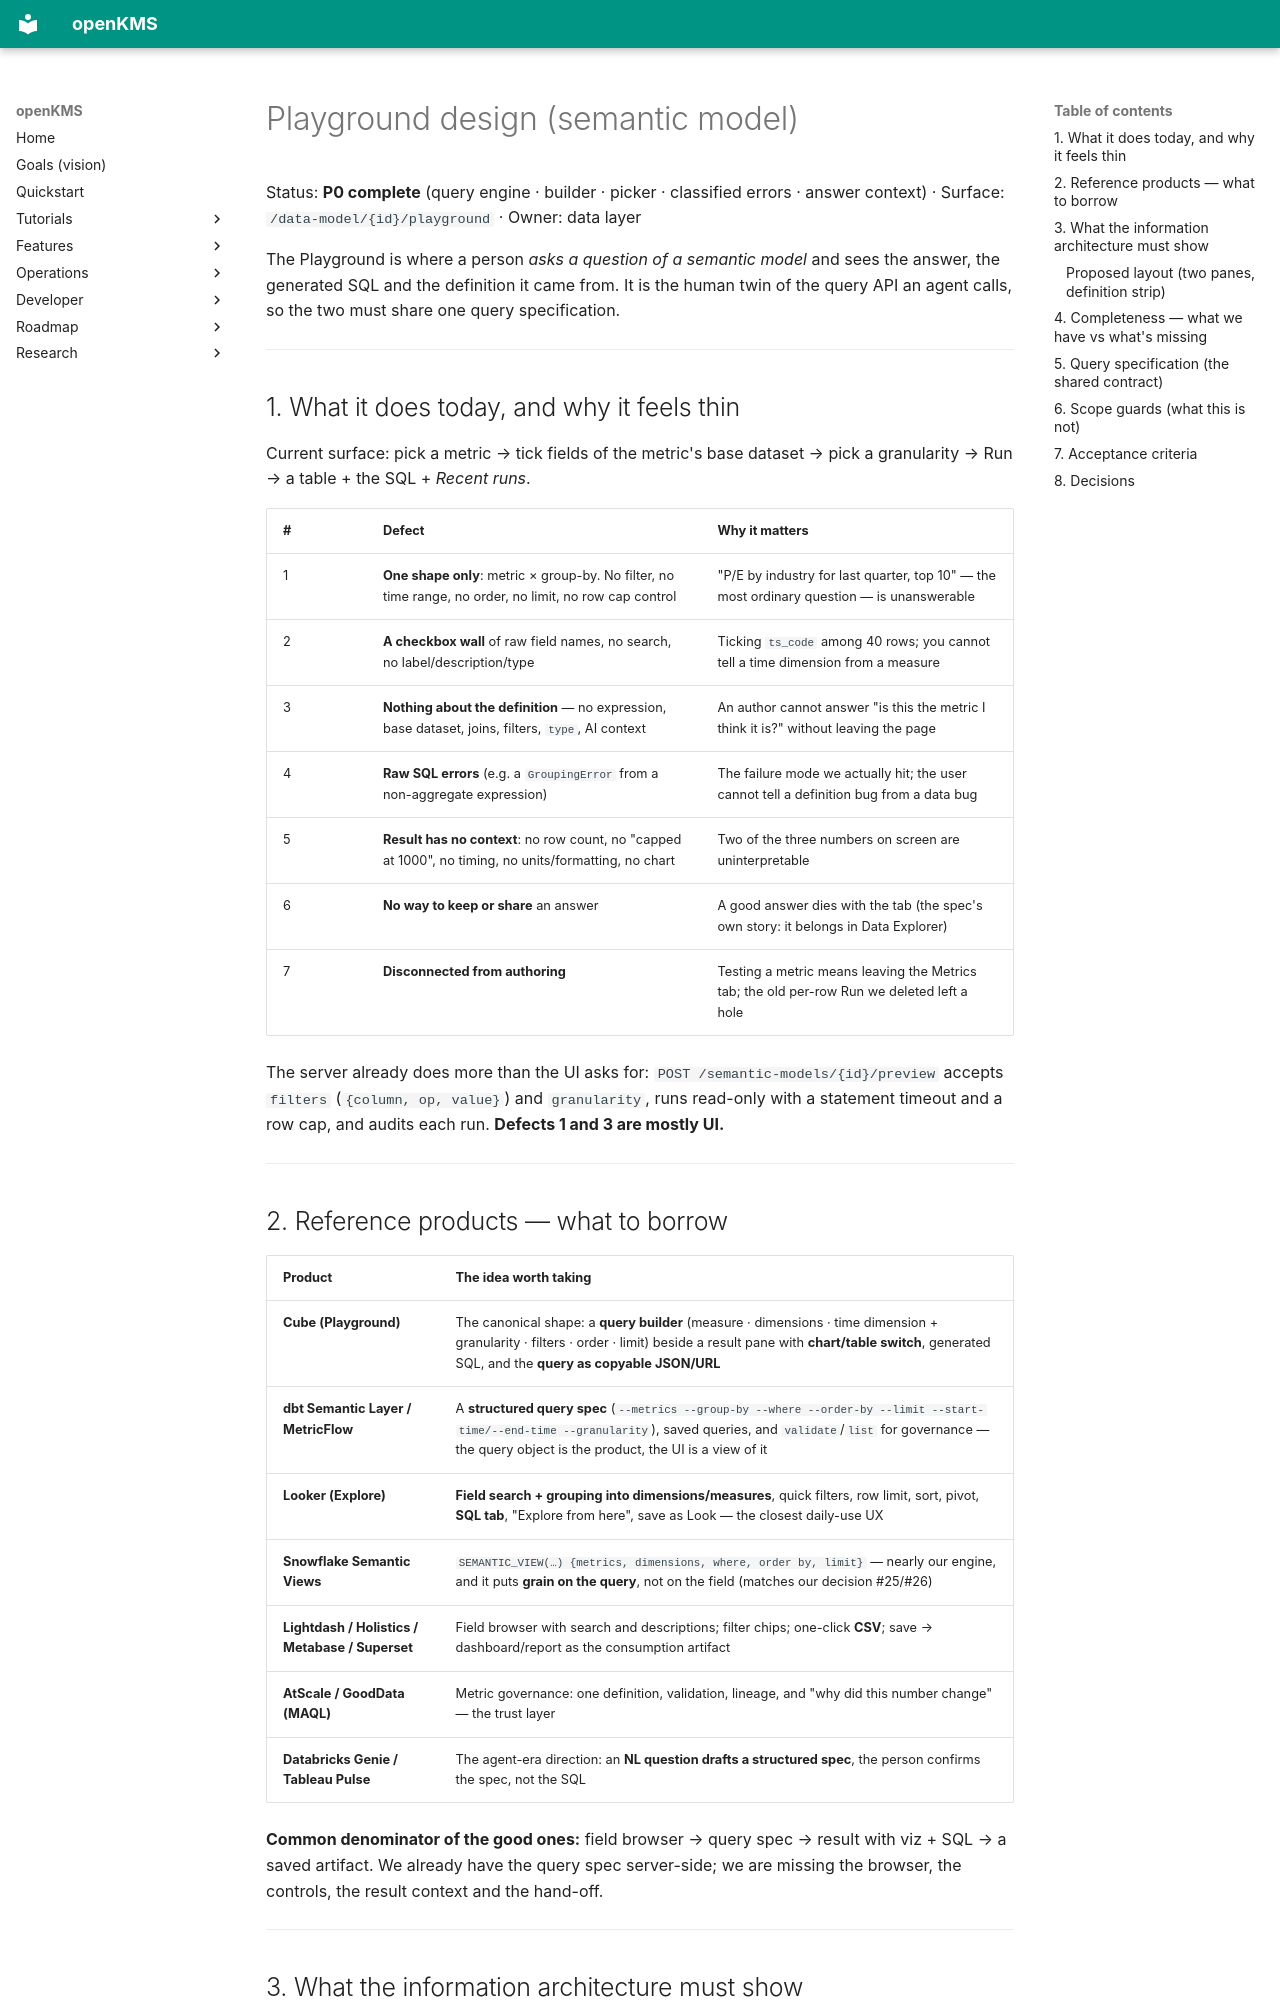

repository: yingrui/openKMS · page: research/playground_design/index.html · generator: mkdocs

# Playground design (semantic model)

Status: **P0 complete** (query engine · builder · picker · classified errors · answer context) · Surface: `/data-model/{id}/playground` · Owner: data layer

The Playground is where a person *asks a question of a semantic model* and sees the answer, the
generated SQL and the definition it came from. It is the human twin of the query API an agent
calls, so the two must share one query specification.

---

## 1. What it does today, and why it feels thin

Current surface: pick a metric → tick fields of the metric's base dataset → pick a granularity →
Run → a table + the SQL + *Recent runs*.

| # | Defect | Why it matters |
|---|--------|----------------|
| 1 | **One shape only**: metric × group-by. No filter, no time range, no order, no limit, no row cap control | "P/E by industry for last quarter, top 10" — the most ordinary question — is unanswerable |
| 2 | **A checkbox wall** of raw field names, no search, no label/description/type | Ticking `ts_code` among 40 rows; you cannot tell a time dimension from a measure |
| 3 | **Nothing about the definition** — no expression, base dataset, joins, filters, `type`, AI context | An author cannot answer "is this the metric I think it is?" without leaving the page |
| 4 | **Raw SQL errors** (e.g. a `GroupingError` from a non-aggregate expression) | The failure mode we actually hit; the user cannot tell a definition bug from a data bug |
| 5 | **Result has no context**: no row count, no "capped at 1000", no timing, no units/formatting, no chart | Two of the three numbers on screen are uninterpretable |
| 6 | **No way to keep or share** an answer | A good answer dies with the tab (the spec's own story: it belongs in Data Explorer) |
| 7 | **Disconnected from authoring** | Testing a metric means leaving the Metrics tab; the old per-row Run we deleted left a hole |

The server already does more than the UI asks for: `POST /semantic-models/{id}/preview` accepts
`filters` (`{column, op, value}`) and `granularity`, runs read-only with a statement timeout and a
row cap, and audits each run. **Defects 1 and 3 are mostly UI.**

---

## 2. Reference products — what to borrow

| Product | The idea worth taking |
|---------|----------------------|
| **Cube (Playground)** | The canonical shape: a **query builder** (measure · dimensions · time dimension + granularity · filters · order · limit) beside a result pane with **chart/table switch**, generated SQL, and the **query as copyable JSON/URL** |
| **dbt Semantic Layer / MetricFlow** | A **structured query spec** (`--metrics --group-by --where --order-by --limit --start-time/--end-time --granularity`), saved queries, and `validate`/`list` for governance — the query object is the product, the UI is a view of it |
| **Looker (Explore)** | **Field search + grouping into dimensions/measures**, quick filters, row limit, sort, pivot, **SQL tab**, "Explore from here", save as Look — the closest daily-use UX |
| **Snowflake Semantic Views** | `SEMANTIC_VIEW(…) {metrics, dimensions, where, order by, limit}` — nearly our engine, and it puts **grain on the query**, not on the field (matches our decision #25/#26) |
| **Lightdash / Holistics / Metabase / Superset** | Field browser with search and descriptions; filter chips; one-click **CSV**; save → dashboard/report as the consumption artifact |
| **AtScale / GoodData (MAQL)** | Metric governance: one definition, validation, lineage, and "why did this number change" — the trust layer |
| **Databricks Genie / Tableau Pulse** | The agent-era direction: an **NL question drafts a structured spec**, the person confirms the spec, not the SQL |

**Common denominator of the good ones:** field browser → query spec → result with viz + SQL → a
saved artifact. We already have the query spec server-side; we are missing the browser, the
controls, the result context and the hand-off.

---
